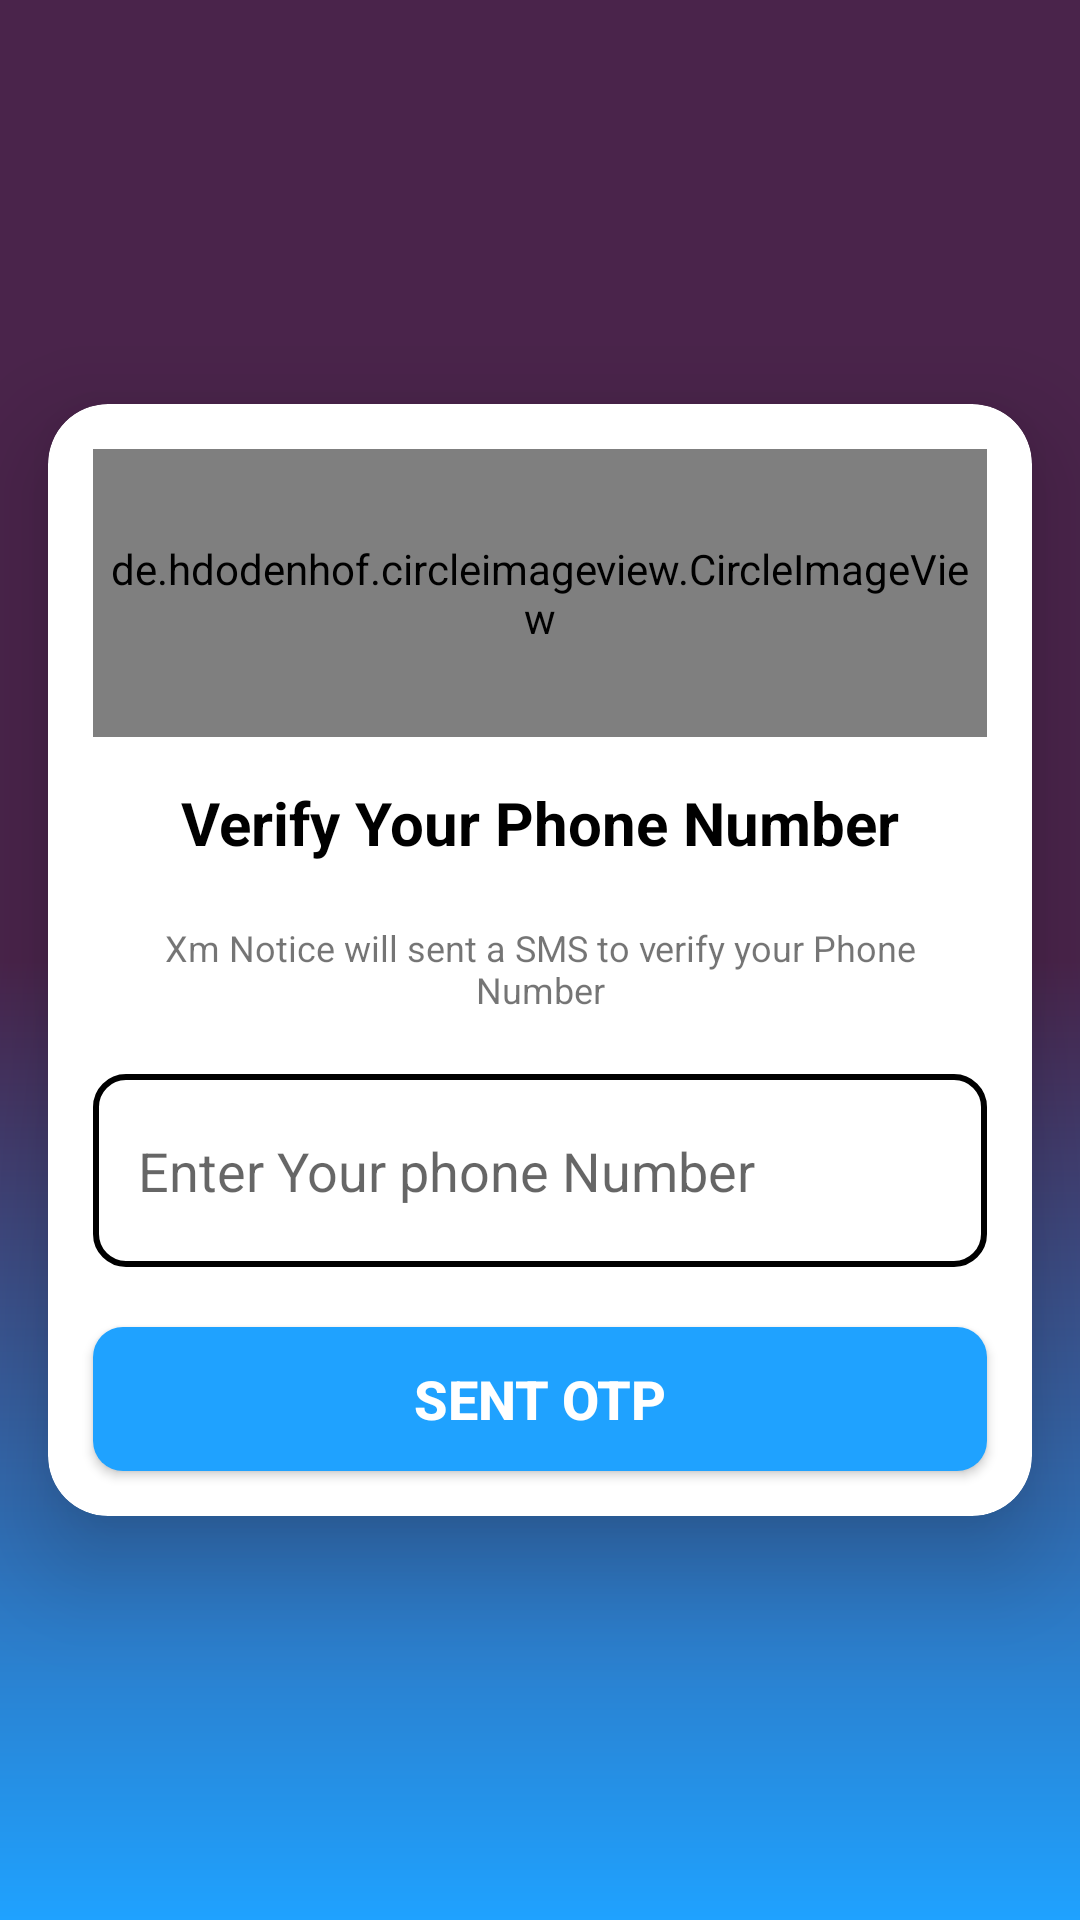

Write the Android layout XML for this screen, with the resource values it uses.
<!-- AndroidManifest.xml: application theme Theme.ExamNoticeUsingFirebase -->
<!-- res/layout/activity_phone_number.xml -->
<?xml version="1.0" encoding="utf-8"?>
<androidx.constraintlayout.widget.ConstraintLayout xmlns:android="http://schemas.android.com/apk/res/android"
    xmlns:app="http://schemas.android.com/apk/res-auto"
    xmlns:tools="http://schemas.android.com/tools"
    android:layout_width="match_parent"
    android:background="@drawable/main_background"
    android:layout_height="match_parent"
    tools:context=".PhoneNumberActivity">

    <androidx.cardview.widget.CardView
        android:layout_width="match_parent"
        android:layout_height="wrap_content"
        android:layout_marginStart="16dp"
        android:layout_marginEnd="16dp"
        app:cardCornerRadius="20dp"
        app:cardElevation="20dp"
        app:layout_constraintBottom_toBottomOf="parent"
        app:layout_constraintEnd_toEndOf="parent"
        app:layout_constraintStart_toStartOf="parent"
        app:layout_constraintTop_toTopOf="parent">

        <LinearLayout
            android:layout_width="match_parent"
            android:layout_height="match_parent"
            android:layout_margin="10dp"
            android:orientation="vertical">

            <de.hdodenhof.circleimageview.CircleImageView
                android:id="@+id/cat_profile_image"
                android:layout_width="wrap_content"
                android:layout_height="96dp"
                android:layout_gravity="center"
                android:layout_margin="5dp"
                android:padding="5dp"
                android:scaleType="centerCrop"
                android:src="@drawable/xmnotice"
                app:civ_border_color="#FF000000"
                app:civ_border_width="2dp" />

            <TextView
                android:id="@+id/verify_phone_level_TV"
                android:layout_width="wrap_content"
                android:layout_height="wrap_content"
                android:layout_gravity="center"
                android:layout_margin="5dp"
                android:padding="5dp"
                android:text="Verify Your Phone Number"
                android:textColor="@color/black"
                android:textSize="20sp"
                android:textStyle="bold" />

            <TextView
                android:id="@+id/textView2"
                android:layout_width="wrap_content"
                android:layout_height="wrap_content"
                android:layout_gravity="center"
                android:layout_margin="5dp"
                android:gravity="center"
                android:padding="5dp"
                android:text="Xm Notice will sent a SMS to verify your Phone Number"
                android:textSize="12sp" />

            <EditText
                android:id="@+id/phone_ET"
                android:layout_width="match_parent"
                android:layout_height="wrap_content"
                android:layout_marginLeft="5dp"
                android:layout_marginTop="10dp"
                android:layout_marginRight="5dp"
                android:layout_marginBottom="10dp"
                android:background="@drawable/bg_edittext"
                android:drawableLeft="@drawable/ic_phone"
                android:drawablePadding="15dp"
                android:ems="10"
                android:hint="Enter Your phone Number"
                android:inputType="phone"
                android:paddingLeft="15dp"
                android:paddingTop="20dp"
                android:paddingRight="15dp"
                android:paddingBottom="20dp" />

            <androidx.appcompat.widget.AppCompatButton
                android:id="@+id/sentotp_btn"
                android:layout_width="match_parent"
                android:layout_height="wrap_content"
                android:layout_marginLeft="5dp"
                android:layout_marginTop="10dp"
                android:layout_marginRight="5dp"
                android:layout_marginBottom="5dp"
                android:background="@drawable/bg_button"
                android:padding="5dp"
                android:text="Sent OTP"
                android:textColor="@color/white"
                android:textSize="18sp"
                android:textStyle="bold" />

        </LinearLayout>
    </androidx.cardview.widget.CardView>


</androidx.constraintlayout.widget.ConstraintLayout>
<!-- resources referenced by this layout -->
<resources>
  <color name="black">#FF000000</color>
  <color name="white">#FFFFFFFF</color>
  <!-- drawable bg_button (drawable) -->
  <?xml version="1.0" encoding="utf-8"?>
  <shape xmlns:android="http://schemas.android.com/apk/res/android"
      android:shape="rectangle">
      <corners android:radius="10dp" />
      <solid android:color="@color/colorsecondary" />
  </shape>
  <!-- drawable bg_edittext (drawable) -->
  <?xml version="1.0" encoding="utf-8"?>
  <shape xmlns:android="http://schemas.android.com/apk/res/android"
      android:shape="rectangle">
      <solid android:color="@color/white"/>
      <stroke
          android:width="2dp"
          android:color="@color/black" />
      <corners android:radius="10dp" />
  </shape>
  <!-- drawable main_background (drawable) -->
  <?xml version="1.0" encoding="utf-8"?>
  <shape xmlns:android="http://schemas.android.com/apk/res/android">
      <gradient
          android:angle="270"
          android:centerColor="@color/colorprimary"
          android:endColor="@color/colorsecondary"
          android:startColor="@color/colorprimary" />
  </shape>
  <style name="Theme.ExamNoticeUsingFirebase" parent="Theme.MaterialComponents.DayNight.DarkActionBar">
          
          <item name="colorPrimary">@color/colorprimary</item>
          <item name="colorPrimaryVariant">@color/colorprimary</item>
          <item name="colorOnPrimary">@color/white</item>
          
          <item name="colorSecondary">@color/teal_200</item>
          <item name="colorSecondaryVariant">@color/teal_700</item>
          <item name="colorOnSecondary">@color/black</item>
          
          <item name="android:statusBarColor" tools:targetApi="l">?attr/colorPrimaryVariant</item>
          
      </style>
  <color name="colorsecondary">#1FA2FF</color>
  <color name="colorprimary">#4a244b</color>
  <color name="teal_200">#FF03DAC5</color>
  <color name="teal_700">#FF018786</color>
</resources>
